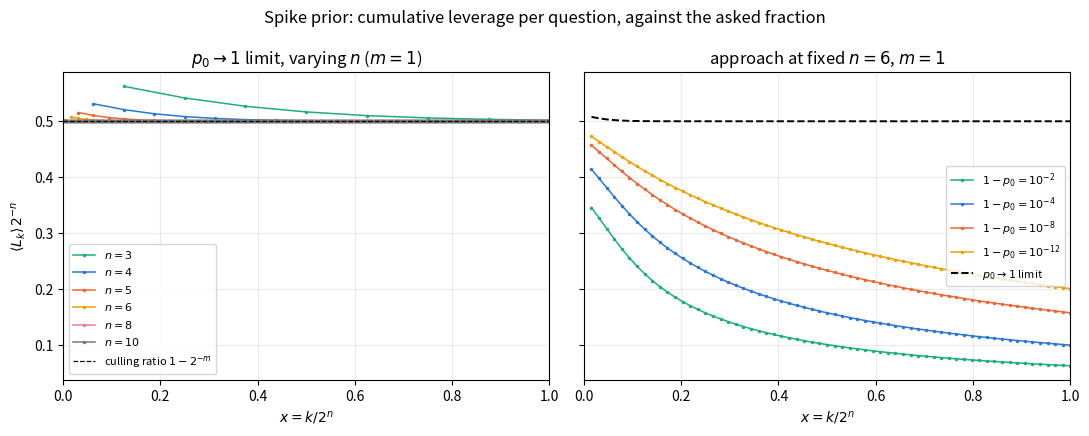

The script that saved this image: (Note: this script raises an exception after producing the figure.)
"""Numerical verification for the learning_agent.md section on the
spike ansatz as a two-state machine (spike vs uniform, absorbing).

State after k questions: spike(p_k) on N_k = N 2^{-mk} maps with
probability q_k, uniform with probability 1 - q_k.  Recursions:

  q_{k+1} = q_k M*(p_k),      p_{k+1} = p_k / M*(p_k),

with M*(p) the spike-branch predictive probability of the special
answer.  Checks:

  1. the product q_k p_k is invariant (= p_0): the belief martingale;
  2. the recursion solution equals the direct Bayes answer
     q_k = P(special block) exactly, and q_k = p0 + (1-p0) 2^{-mk}
     in the large-N form;
  3. branch-weighted expected surprisal telescopes to the block
     entropy G_k, and branch-weighted <H(M_k)> equals the master law
     (2^n - k)(G_{k+1} - G_k)  [brute-forced at (2,2)];
  4. the delta-limit cumulative leverage
     <L_k> -> (1-2^-m)[2^n - (2^n-k) 2^{-mk}] / (1 - 2^{-mk})
     matches the exact machinery at p0 = 1 - 1e-9, and reproduces the
     k=1 and k=2^n limits already derived.
"""
import math

H = lambda v: -sum(x * math.log2(x) for x in v if x > 0)


def exact_chain(n, m, p0, kmax):
    NQ, K = 2**n, 2**m
    N = float(K)**NQ
    beta0 = (1 - p0) / (N - 1)
    qs, ps = [1.0], [p0]
    q, p = 1.0, p0
    Nk = N
    for k in range(kmax):
        beta = (1 - p) / (Nk - 1)
        Mstar = p + (Nk / K - 1) * beta
        q, p, Nk = q * Mstar, p / Mstar, Nk / K
        qs.append(q)
        ps.append(p)
    return qs, ps


def G_block(n, m, p0, k):
    NQ, K = 2**n, 2**m
    N = float(K)**NQ
    beta = (1 - p0) / (N - 1)
    Pk = p0 + (N / K**k - 1) * beta
    uk = (N / K**k) * beta
    t = 0.0
    if 0 < Pk < 1:
        t -= Pk * math.log2(Pk)
    if uk > 0:
        t -= (K**k - 1) * uk * math.log2(uk)
    return t


def Hcol(m, p, Nk):
    K = 2**m
    beta = (1 - p) / (Nk - 1)
    Ms = p + (Nk / K - 1) * beta
    Mo = (Nk / K) * beta
    return H([Ms] + [Mo] * (K - 1))


# ---- checks 1 and 2 ----
for (n, m, p0) in ((4, 1, 0.35), (3, 2, 0.7), (4, 1, 0.995)):
    NQ, K = 2**n, 2**m
    N = float(K)**NQ
    beta0 = (1 - p0) / (N - 1)
    qs, ps = exact_chain(n, m, p0, NQ)
    for k in range(NQ + 1):
        assert abs(qs[k] * ps[k] - p0) < 1e-12          # martingale
        q_direct = p0 + (N / K**k - 1) * beta0           # Bayes block prob
        assert abs(qs[k] - q_direct) < 1e-12
        q_bigN = p0 + (1 - p0) * K**(-k)                 # large-N form
        # exact error is (1-p0)(1 - K^-k)/(N-1): uniformly O(1/N)
        assert abs(qs[k] - q_bigN) <= (1 - p0) / (N - 1) + 1e-12
print("checks 1-2: martingale q_k p_k = p0; recursion == Bayes block "
      "probability == large-N closed form")

# ---- check 3: chain vs G_k and master law, brute force at (2,2) ----
n, m, p0 = 2, 2, 0.55
NQ, K = 2**n, 2**m
N = K**NQ
beta = (1 - p0) / (N - 1)
pv = [beta] * N
pv[0] = p0                                  # special map j = 0
dig = lambda j, q: (j >> (m*q)) & (K-1)

def HMv(pvec, asked):
    tot = 0.0
    for q in range(NQ):
        if q in asked:
            continue
        col = [sum(x for j, x in enumerate(pvec) if dig(j, q) == a)
               for a in range(K)]
        tot += H(col)
    return tot

# enumerate all answer branches for k = 1, 2 questions (q = 0 then 1)
from itertools import product
for k in (1, 2):
    exp_HM, exp_s = 0.0, 0.0
    for ans in product(range(K), repeat=k):
        pr, s, pw = 1.0, 0.0, pv[:]
        ok = True
        for i, a in enumerate(ans):
            Z = sum(x for j, x in enumerate(pw) if dig(j, i) == a)
            if Z <= 0:
                ok = False
                break
            s += -math.log2(Z)
            pr *= Z
            pw = [x / Z if dig(j, i) == a else 0 for j, x in enumerate(pw)]
        if not ok:
            continue
        exp_HM += pr * HMv(pw, set(range(k)))
        exp_s += pr * s
    Gk = G_block(n, m, p0, k)
    Gk1 = G_block(n, m, p0, k + 1)
    assert abs(exp_s - Gk) < 1e-9
    assert abs(exp_HM - (NQ - k) * (Gk1 - Gk)) < 1e-9
    # chain prediction of <H(M_k)>
    qs, ps = exact_chain(n, m, p0, k)
    Nk = N / K**k
    chain_HM = (NQ - k) * (qs[k] * Hcol(m, ps[k], Nk) + (1 - qs[k]) * m)
    assert abs(chain_HM - exp_HM) < 1e-9
print("check 3: brute force == chain == G_k machinery at (2,2), k = 1, 2")

# ---- check 4: delta-limit leverage formula ----
def Lk_exact(n, m, p0, k):
    NQ = 2**n
    HM0 = NQ * G_block(n, m, p0, 1)
    rem = (NQ - k) * (G_block(n, m, p0, k+1) - G_block(n, m, p0, k))
    return (HM0 - rem) / G_block(n, m, p0, k)

def Lk_limit(n, m, k):
    NQ, u = 2**n, 2.0**(-m)
    return (1 - u) * (NQ - (NQ - k) * u**k) / (1 - u**k)

n, m = 4, 1
print(f"\n(4,1) cumulative leverage, delta limit vs exact at p0=1-1e-9:")
for k in (1, 2, 3, 4, 8, 16):
    print(f"  k={k:2d}: limit {Lk_limit(n, m, k):.4f}   "
          f"exact {Lk_exact(n, m, 1 - 1e-9, k):.4f}")
assert abs(Lk_limit(n, m, 1) - (2**n - (2**n - 1) * 2**(-m))) < 1e-12
assert abs(Lk_limit(n, m, 2**n) - 2**n * (1 - 2**(-m))
           * 1/(1 - 2**(-m*2**n))) < 1e-12
print("check 4: k=1 and k=2^n endpoints match the earlier limits")

# check 5: plateau + boundary-layer decomposition
#   L_k = 2^n (1-u) + (1-u) k u^k / (1 - u^k),   u = 2^-m
for n_, m_, k_ in ((4, 1, 1), (4, 1, 5), (6, 1, 3), (3, 2, 4)):
    u = 2.0**(-m_)
    dec = 2**n_ * (1 - u) + (1 - u) * k_ * u**k_ / (1 - u**k_)
    assert abs(Lk_limit(n_, m_, k_) - dec) < 1e-10
print("check 5: L_k = 2^n(1-u) + (1-u) k u^k/(1-u^k) decomposition")

# ---- n -> infinity at FINITE p: L(x) = 1 + [Hcol - (1-p)m]/(x(1-p)m) ----
def Hcol_bigN(m, p):
    K = 2**m
    Ps = p + (1 - p) / K
    up = (1 - p) / K
    return H([Ps] + [up] * (K - 1))


def Lx_finite_p(m, p, x):
    return 1 + (Hcol_bigN(m, p) - (1 - p) * m) / (x * (1 - p) * m)


# convergence check against the exact machinery (largest n before
# float overflow: m 2^n <= 1023)
for m_, n_ in ((1, 9), (2, 8)):
    NQ = 2**n_
    for p in (0.1, 0.5, 0.9):
        for x in (0.25, 0.5, 1.0):
            k = int(x * NQ)
            ex = Lk_exact(n_, m_, p, k)
            lim = Lx_finite_p(m_, p, x)
            assert abs(ex / lim - 1) < 0.1, (m_, p, x, ex, lim)
            # and the deviation shrinks with n
            ex_small = Lk_exact(n_ - 3, m_, p, int(x * 2**(n_-3)))
            assert abs(ex - lim) < abs(ex_small - lim) + 1e-9
print("check 6: n->inf finite-p hyperbola L(x) = 1 + c(p,m)/x, "
      "exact machinery converging onto it")

# ---- figure: leverage per question vs asked fraction x = k/2^n ----
if __name__ == "__main__":
    import matplotlib
    matplotlib.use("Agg")
    import matplotlib.pyplot as plt

    fig, axes = plt.subplots(1, 2, figsize=(11, 4.4), sharey=True)
    u = 0.5   # m = 1 throughout

    ax = axes[0]
    for n_, col in ((3, "#1baf7a"), (4, "#2a78d6"), (5, "#eb6834"),
                    (6, "#eda100"), (8, "#e87ba4"), (10, "#777777")):
        ks = range(1, 2**n_ + 1)
        ax.plot([k / 2**n_ for k in ks],
                [Lk_limit(n_, 1, k) / 2**n_ for k in ks],
                ".-", ms=3, lw=1.1, color=col, label=f"$n={n_}$")
    ax.axhline(1 - u, color="black", lw=0.9, ls="--",
               label="culling ratio $1-2^{-m}$")
    ax.set_title("$p_0 \\to 1$ limit, varying $n$ ($m=1$)")
    ax.set_xlabel("$x = k/2^n$")
    ax.set_ylabel("$\\langle L_k \\rangle \\, 2^{-n}$")
    ax.set_xlim(0, 1)
    ax.grid(alpha=0.25)
    ax.legend(fontsize=8)

    ax = axes[1]
    n_ = 6
    for eps, col in ((1e-2, "#1baf7a"), (1e-4, "#2a78d6"),
                     (1e-8, "#eb6834"), (1e-12, "#eda100")):
        ks = range(1, 2**n_ + 1)
        ax.plot([k / 2**n_ for k in ks],
                [Lk_exact(n_, 1, 1 - eps, k) / 2**n_ for k in ks],
                ".-", ms=3, lw=1.1, color=col,
                label=f"$1 - p_0 = 10^{{{int(math.log10(eps))}}}$")
    ks = range(1, 2**n_ + 1)
    ax.plot([k / 2**n_ for k in ks],
            [Lk_limit(n_, 1, k) / 2**n_ for k in ks],
            "--", lw=1.4, color="black", label="$p_0 \\to 1$ limit")
    ax.set_title(f"approach at fixed $n = {n_}$, $m = 1$")
    ax.set_xlabel("$x = k/2^n$")
    ax.set_xlim(0, 1)
    ax.grid(alpha=0.25)
    ax.legend(fontsize=8)

    fig.suptitle("Spike prior: cumulative leverage per question, "
                 "against the asked fraction")
    fig.tight_layout()
    fig.savefig("figures/spike_flow_leverage.png", dpi=130)
    print("wrote figures/spike_flow_leverage.png")

    # second figure: n -> infinity at finite p, L(x) hyperbolas
    import numpy as np
    xs = np.linspace(0.02, 1.0, 500)
    fig2, axes2 = plt.subplots(1, 2, figsize=(11, 4.4), sharey=True)
    PCOLS = ((0.001, "#1baf7a"), (0.1, "#2a78d6"), (0.5, "#eb6834"),
             (0.9, "#eda100"), (0.999, "#e87ba4"))
    for ax, m_ in zip(axes2, (1, 2)):
        for p, col in PCOLS:
            ax.plot(xs, [Lx_finite_p(m_, p, x) for x in xs],
                    color=col, lw=1.6, label=f"$p = {p}$")
        ax.axhline(1, color="black", lw=0.8, ls=":")
        ax.set_yscale("log")
        ax.set_title(f"$m = {m_}$")
        ax.set_xlabel("$x = k/2^n$")
        ax.set_xlim(0, 1)
        ax.grid(alpha=0.25, which="both")
        ax.legend(fontsize=8)
    axes2[0].set_ylabel("$\\lim_{n\\to\\infty} \\langle L_{x 2^n} \\rangle$")
    fig2.suptitle("Spike prior, $n \\to \\infty$ at finite $p$: "
                  "the leverage hyperbola $1 + c(p,m)/x$")
    fig2.tight_layout()
    fig2.savefig("figures/spike_flow_finite_p.png", dpi=130)
    print("wrote figures/spike_flow_finite_p.png")
